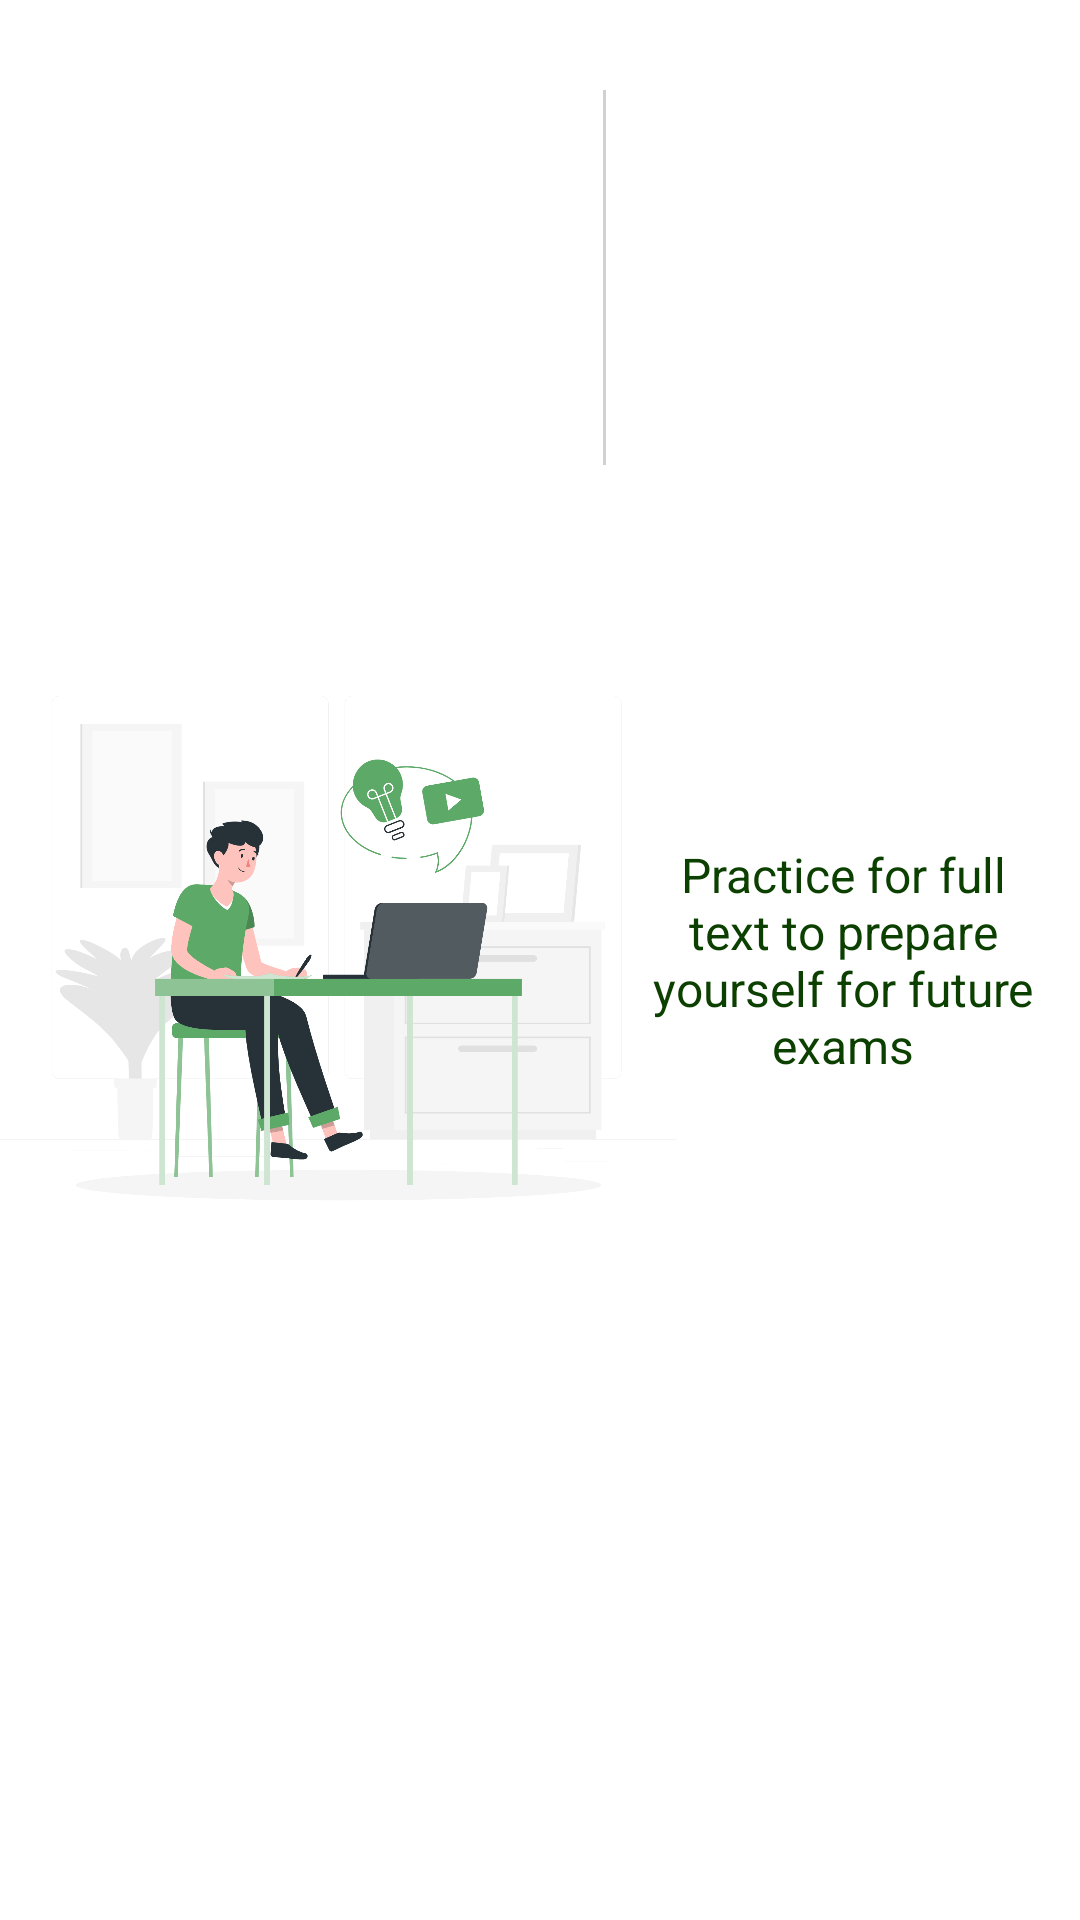

Android layout source for this screen:
<!-- AndroidManifest.xml: application theme Theme.MenteeEducation -->
<!-- res/layout/first_list_item.xml -->
<?xml version="1.0" encoding="utf-8"?>
<LinearLayout
    xmlns:android="http://schemas.android.com/apk/res/android"
    android:layout_width="match_parent"
    android:layout_height="225dp"
    android:background="@drawable/shadow_border"
    android:orientation="horizontal"
    android:baselineAligned="false">

    <RelativeLayout
        android:layout_width="match_parent"
        android:layout_height="wrap_content"
        android:layout_weight=".4">

        <ImageView
            android:id="@+id/imageView"
            android:layout_width="match_parent"
            android:layout_height="match_parent"
            android:src="@drawable/do_smart_exam_preparation"/>
    </RelativeLayout>
    <View
        android:layout_width="1dp"
        android:layout_height="125dp"
        android:layout_marginTop="30dp"
        android:layout_marginLeft="-25dp"
        android:background="#D1D1D1"/>

    <RelativeLayout
        android:layout_width="match_parent"
        android:layout_height="wrap_content"
        android:layout_gravity="center"
        android:layout_margin="10dp"
        android:layout_weight=".6">
        <TextView
            android:layout_width="match_parent"
            android:layout_height="wrap_content"
            android:textAlignment="center"
            android:textSize="16sp"
            android:textColor="#0C4000"
            android:text="Practice for full text to prepare yourself for future exams"
            android:gravity="center_horizontal" />
    </RelativeLayout>

</LinearLayout>
<!-- resources referenced by this layout -->
<resources>
  <!-- drawable do_smart_exam_preparation: png bitmap (drawable-v24, 274693 bytes) -->
  <style name="Theme.MenteeEducation" parent="Theme.MaterialComponents.DayNight.NoActionBar">
          
          <item name="colorPrimary">@color/purple_500</item>
          <item name="colorPrimaryVariant">@color/purple_700</item>
          <item name="colorOnPrimary">@color/white</item>
          
          <item name="colorSecondary">@color/teal_200</item>
          <item name="colorSecondaryVariant">@color/teal_700</item>
          <item name="colorOnSecondary">@color/black</item>
          
          <item name="android:statusBarColor" tools:targetApi="l">?attr/colorPrimaryVariant</item>
          
      </style>
  <!-- not gathered from this repository: default colours our renderer supplied (Android Studio template values) -->
  <color name="purple_500">#FF6200EE</color>
  <color name="purple_700">#FF3700B3</color>
  <color name="teal_200">#FF03DAC5</color>
  <color name="teal_700">#FF018786</color>
  <color name="black">#FF000000</color>
  <color name="white">#FFFFFFFF</color>
</resources>
